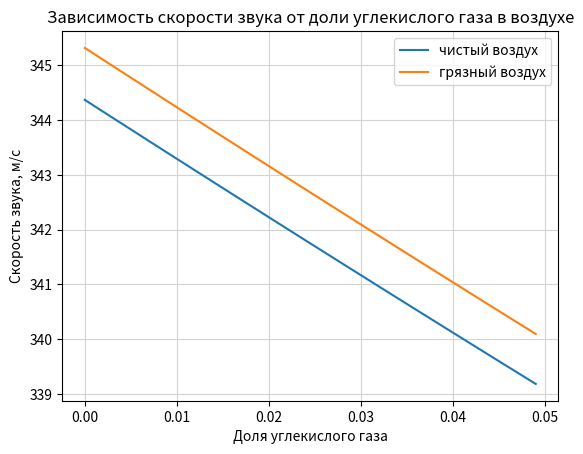

Here is the Python script that generated this plot: (Note: this script raises an exception after producing the figure.)
import numpy as np
import matplotlib.pyplot as plt

temp = 21.2
hy = 0.345
l = 1.16
R = 8.31
mu_air = 28.97
mu_water = 18.01
mu_co2 = 44.01
Cp_air = 1.0036
Cp_water = 1.863
Cp_co2 = 0.838
Cv_air = 0.7166
Cv_water = 1.403
Cv_co2 = 0.649
mus = np.array([mu_air, mu_water, mu_co2]) / 1000
Cps = np.array([Cp_air, Cp_water, Cp_co2])
Cvs = np.array([Cv_air, Cv_water, Cv_co2])

def vel(temp, hy, x_co2):
    T = temp + 273.15
    x_water = 2642.4 * hy / 10**5
    xs = np.array([1 - x_water - x_co2, x_water, x_co2])
    mu = np.dot(mus, xs)
    Cp = np.dot(Cps * mus, xs)
    Cv = np.dot(Cvs * mus, xs)
    gamma = Cp / Cv
    return (gamma * R * T / mu) ** 0.5


x_co2 = np.arange(0, 0.05, 0.001)
vels = np.array([vel(temp, hy, x) for x in x_co2])
vels_gr = np.array([vel(temp, 1, x) for x in x_co2])
f1, a1 = plt.subplots()
a1.grid(color='lightgray')
a1.plot(x_co2, vels, label='чистый воздух')
a1.plot(x_co2, vels_gr, label='грязный воздух')
a1.set_title('Зависимость скорости звука от доли углекислого газа в воздухе')
a1.set_xlabel('Доля углекислого газа')
a1.set_ylabel('Скорость звука, м/с')
a1.legend()
f1.savefig('v_x.png')

def co2_x(vel_, temp, hy):
    x_co2 = np.arange(0, 0.05, 0.001)
    vels = np.array([vel(temp, hy, x) for x in x_co2])
    k, b = np.polyfit(vels, x_co2, 1)
    return k * vel_ + b

v1 = np.array(list(map(float, open('1mikro.txt', 'r').readlines())))
v2 = np.array(list(map(float, open('2mikro.txt').readlines())))
v1_ = np.array(list(map(float, open('gryaz1mikro.txt').readlines())))
v2_ = np.array(list(map(float, open('gryaz2mikro.txt').readlines())))
f = 500000

def t(v):
    return np.arange(0, len(v)) / f
    
f2, a2 = plt.subplots()
a2.grid(color='lightgray')
a2.plot(t(v1), v1 - v1.mean(), label='микрофон 2')
a2.plot(t(v2), v2 - v2.mean(), label='микрофон 1')
a2.set_title('Звуковая волна в чистом воздухе')
a2.set_xlabel('Время t, с')
a2.set_ylabel('Звуковой сингал')
a2.legend()
f2.savefig('air.png')

vel1 = l * f / (np.argmax(v1[:1800]) - np.argmax(v2[:100]))
print('скорость звука в чистом воздухе:', vel1)
print('концентрация УГ:', co2_x(vel1, temp, hy))

f3, a3 = plt.subplots()
a3.grid(color='lightgray')
a3.plot(t(v1_), v1_ - v1_.mean(), label='микрофон 2')
a3.plot(t(v2_), v2_ - v2_.mean(), label='микрофон 1')
a3.set_title('Звуковая волна в грязном воздухе')
a3.set_xlabel('Время t, с')
a3.set_ylabel('Звуковой сингал')
a3.legend()
f3.savefig('co2.png')

vel2 = l * f / (np.argmax(v1_) - np.argmax(v2_))
print('скорость звука в грязном воздухе:', vel2)
print('концентрация УГ:', co2_x(vel2, temp, 1))

plt.show()
